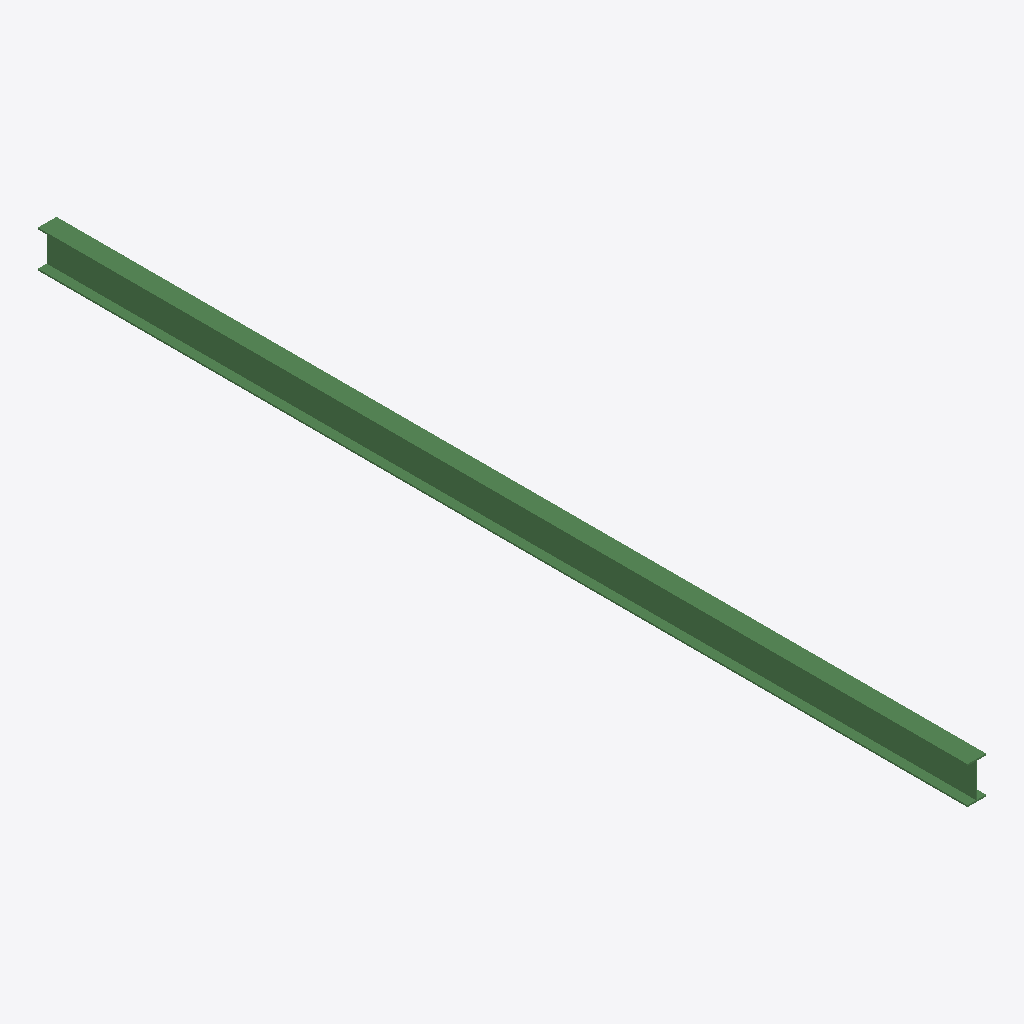
Isometric view of an IFC building model (IFC-SPF (STEP), schema IFC4X3, length unit metre), seen from the south-west, elements coloured by IFC class: 1 beam (green).
Extent 0.1 m × 5.0 m × 0.2 m (x, y, z). Storeys (1): StoreyA1Mini at 0.00 m. Elements (1): 1 IfcBeam.

HEADER;
FILE_DESCRIPTION(('ViewDefinition[DesignTransferView]'),'2;1');
FILE_NAME('/dev/null','2026-09-22T21:27:53+02:00',('AdaUser'),(''),'IfcOpenShell 0.8.5','IfcOpenShell 0.8.5','Nobody');
FILE_SCHEMA(('IFC4X3'));
ENDSEC;
DATA;
#1=IFCPROJECT('23XAPev3D8aQu7GHqfwrOL',$,'plant-a',$,$,$,$,(#11),#6);
#26=IFCSITE('3WJPj2eAGiVce6lnlPqOcA',#20,'SiteA',$,$,#25,$,$,.ELEMENT.,$,$,$,$,$);
#37=IFCBUILDINGSTOREY('0Hca7T9wUjR9OHh$Rir0LD',#20,'StoreyA1Mini',$,$,#36,$,$,.ELEMENT.,0.0);
#86=IFCBEAM('2rRiKsI0OLUSI4LhvIlKH4',#20,'a1-bm0','IPE200','Beam',#76,#85,$,$);
ENDSEC;
